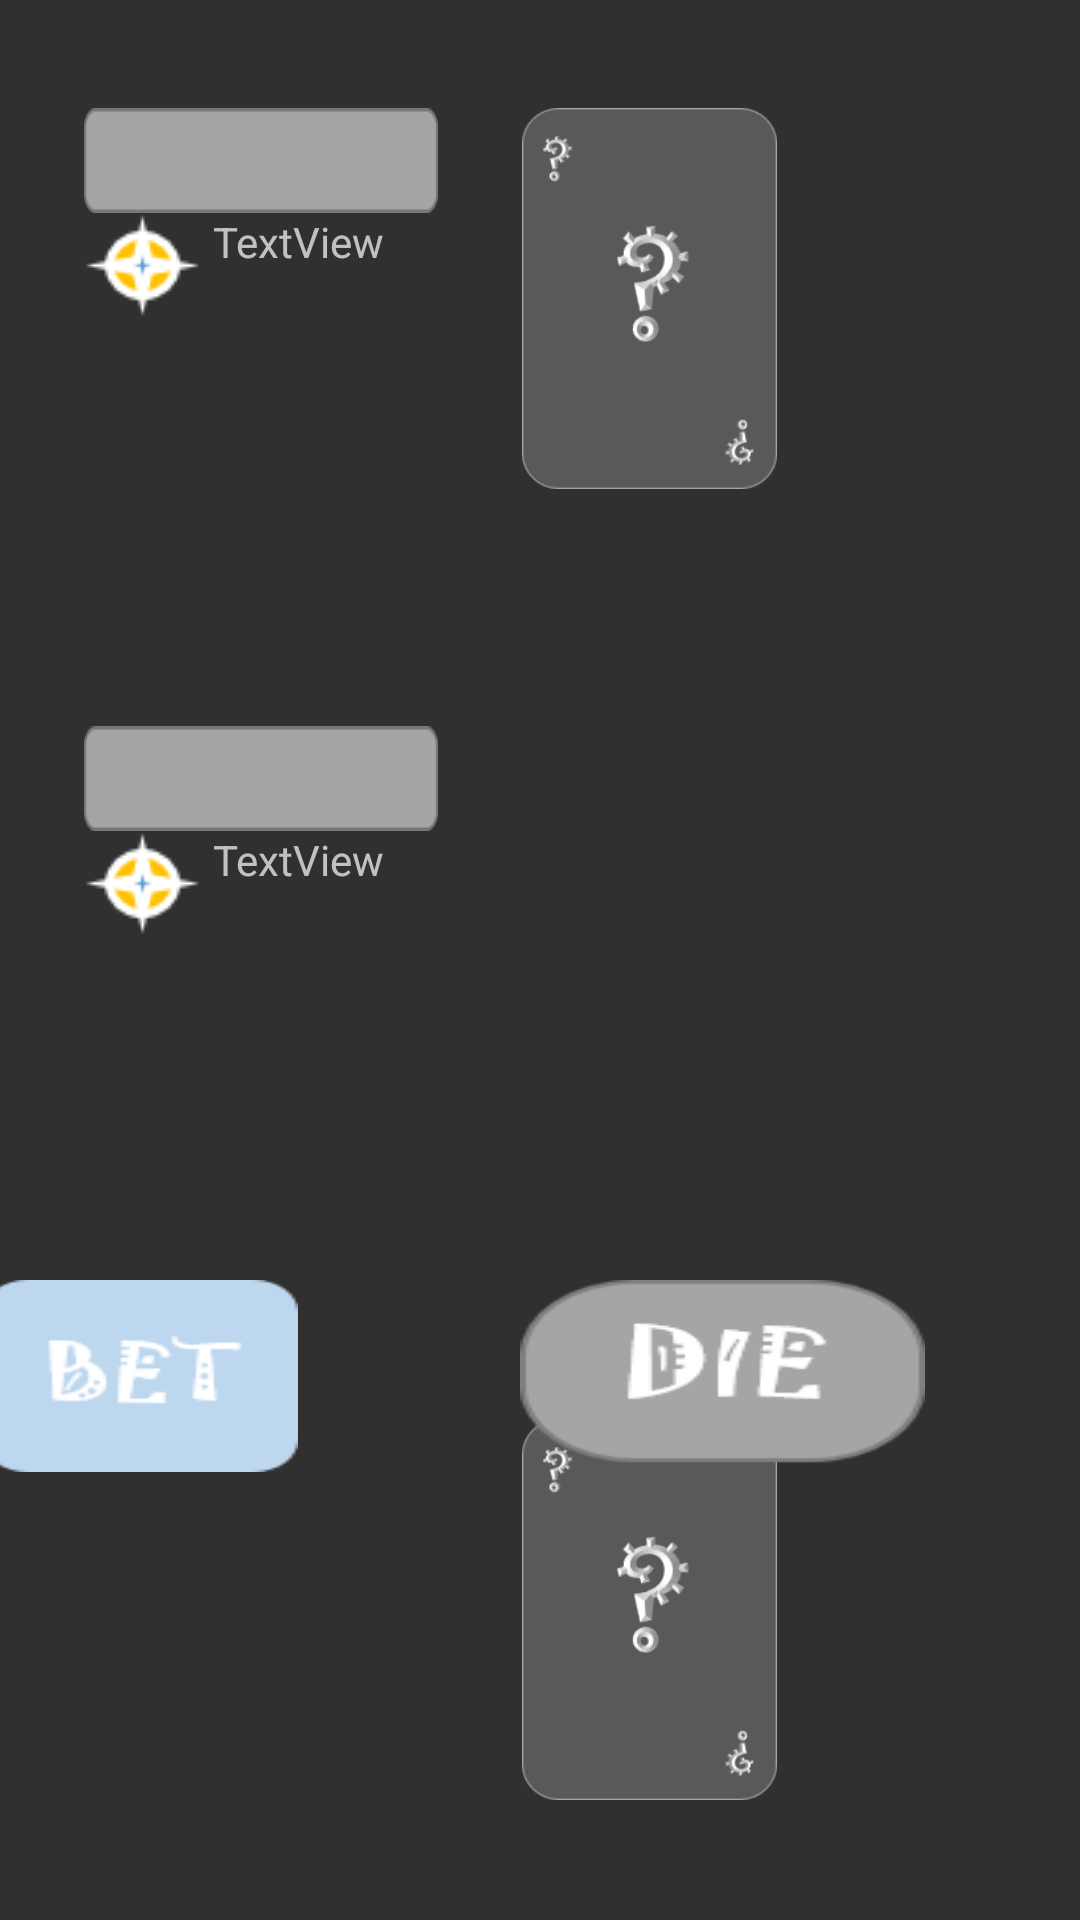

This screen was rendered from an Android layout file. Write that file and the resources it references.
<!-- AndroidManifest.xml: application theme Theme.AppCompat.NoActionBar -->
<!-- res/layout/activity_play.xml -->
<?xml version="1.0" encoding="utf-8"?>
<androidx.constraintlayout.widget.ConstraintLayout xmlns:android="http://schemas.android.com/apk/res/android"
    xmlns:app="http://schemas.android.com/apk/res-auto"
    xmlns:tools="http://schemas.android.com/tools"
    android:layout_width="match_parent"
    android:layout_height="match_parent"
    tools:context=".PlayActivity">

    <ImageView
        android:id="@+id/name1"
        android:layout_width="118dp"
        android:layout_height="35dp"
        android:layout_marginStart="28dp"
        android:layout_marginLeft="28dp"
        android:layout_marginTop="36dp"
        android:scaleType="fitXY"
        app:layout_constraintStart_toStartOf="parent"
        app:layout_constraintTop_toTopOf="parent"
        app:srcCompat="@drawable/name" />

    <ImageView
        android:id="@+id/name2"
        android:layout_width="118dp"
        android:layout_height="35dp"
        android:layout_marginStart="28dp"
        android:layout_marginLeft="28dp"
        android:layout_marginTop="136dp"
        android:scaleType="fitXY"
        app:layout_constraintStart_toStartOf="parent"
        app:layout_constraintTop_toBottomOf="@+id/enemy_coin"
        app:srcCompat="@drawable/name" />

    <ImageView
        android:id="@+id/imageView4"
        android:layout_width="wrap_content"
        android:layout_height="wrap_content"
        android:layout_marginStart="28dp"
        android:layout_marginLeft="28dp"
        android:layout_marginBottom="136dp"
        app:layout_constraintBottom_toTopOf="@+id/name2"
        app:layout_constraintEnd_toStartOf="@+id/enemy_coin"
        app:layout_constraintHorizontal_bias="0.0"
        app:layout_constraintStart_toStartOf="parent"
        app:layout_constraintTop_toBottomOf="@+id/name1"
        app:layout_constraintVertical_bias="1.0"
        app:srcCompat="@drawable/coin" />

    <ImageView
        android:id="@+id/enemy_card"
        android:layout_width="85dp"
        android:layout_height="127dp"
        android:layout_marginStart="28dp"
        android:layout_marginLeft="28dp"
        android:layout_marginTop="36dp"
        android:layout_marginBottom="80dp"
        android:scaleType="fitXY"
        app:layout_constraintStart_toEndOf="@+id/name1"
        app:layout_constraintTop_toTopOf="parent"
        app:layout_constraintVertical_bias="0.947"
        app:srcCompat="@drawable/cardask" />

    <ImageView
        android:id="@+id/my_card"
        android:layout_width="85dp"
        android:layout_height="127dp"
        android:layout_marginStart="28dp"
        android:layout_marginLeft="28dp"
        android:layout_marginBottom="40dp"
        android:scaleType="fitXY"
        app:layout_constraintBottom_toBottomOf="parent"
        app:layout_constraintStart_toEndOf="@+id/name2"
        app:srcCompat="@drawable/cardask" />

    <ImageView
        android:id="@+id/imageView"
        android:layout_width="wrap_content"
        android:layout_height="wrap_content"
        android:layout_marginStart="16dp"
        android:layout_marginLeft="16dp"
        app:layout_constraintBottom_toBottomOf="parent"
        app:layout_constraintStart_toEndOf="@+id/table"
        app:layout_constraintTop_toTopOf="parent"
        app:layout_constraintVertical_bias="0.095"
        app:srcCompat="@drawable/coin" />

    <ImageView
        android:id="@+id/imageView3"
        android:layout_width="wrap_content"
        android:layout_height="wrap_content"
        android:layout_marginStart="28dp"
        android:layout_marginLeft="28dp"
        android:layout_marginBottom="64dp"
        app:layout_constraintBottom_toBottomOf="parent"
        app:layout_constraintStart_toStartOf="parent"
        app:layout_constraintTop_toBottomOf="@+id/name2"
        app:layout_constraintVertical_bias="0.0"
        app:srcCompat="@drawable/coin" />

    <TextView
        android:id="@+id/enemy_coin"
        android:layout_width="75dp"
        android:layout_height="35dp"
        android:layout_marginEnd="28dp"
        android:layout_marginRight="28dp"
        android:text="TextView"
        app:layout_constraintEnd_toStartOf="@+id/enemy_card"
        app:layout_constraintTop_toBottomOf="@+id/name1" />

    <TextView
        android:id="@+id/my_coin"
        android:layout_width="75dp"
        android:layout_height="35dp"
        android:layout_marginStart="4dp"
        android:layout_marginLeft="4dp"
        android:text="TextView"
        app:layout_constraintEnd_toStartOf="@+id/my_card"
        app:layout_constraintHorizontal_bias="0.0"
        app:layout_constraintStart_toEndOf="@+id/imageView3"
        app:layout_constraintTop_toBottomOf="@+id/name2" />

    <TextView
        android:id="@+id/all_bet_coin"
        android:layout_width="75dp"
        android:layout_height="35dp"
        android:layout_marginEnd="4dp"
        android:layout_marginRight="4dp"
        android:text="TextView"
        app:layout_constraintBottom_toBottomOf="parent"
        app:layout_constraintEnd_toEndOf="parent"
        app:layout_constraintHorizontal_bias="0.0"
        app:layout_constraintStart_toEndOf="@+id/imageView"
        app:layout_constraintTop_toTopOf="parent"
        app:layout_constraintVertical_bias="0.095" />

    <androidx.constraintlayout.widget.ConstraintLayout
        android:id="@+id/count_frame"
        android:layout_width="361dp"
        android:layout_height="65dp"
        android:visibility="invisible"
        app:layout_constraintStart_toStartOf="@+id/bet_frame"
        app:layout_constraintTop_toTopOf="@+id/bet_frame">

        <ImageButton
            android:id="@+id/donw_btn"
            android:layout_width="wrap_content"
            android:layout_height="wrap_content"
            android:background="@android:color/transparent"
            android:scaleType="fitXY"
            app:layout_constraintStart_toStartOf="parent"
            app:layout_constraintTop_toTopOf="parent"
            app:srcCompat="@drawable/betbtndown" />

        <ImageButton
            android:id="@+id/up_btn"
            android:layout_width="wrap_content"
            android:layout_height="wrap_content"
            android:layout_marginStart="12dp"
            android:layout_marginLeft="12dp"
            android:background="@android:color/transparent"
            android:scaleType="fitXY"
            app:layout_constraintStart_toEndOf="@+id/betcount"
            app:layout_constraintTop_toTopOf="parent"
            app:srcCompat="@drawable/betbtnup" />

        <TextView
            android:id="@+id/betcount"
            android:layout_width="65dp"
            android:layout_height="66dp"
            android:layout_marginStart="12dp"
            android:layout_marginLeft="12dp"
            android:background="@drawable/count"
            android:gravity="center"
            android:scaleType="fitXY"
            android:text="5"
            android:textColor="#000000"
            android:textSize="30dp"
            app:layout_constraintStart_toEndOf="@+id/donw_btn"
            app:layout_constraintTop_toTopOf="parent" />

        <ImageButton
            android:id="@+id/okbtn"
            android:layout_width="wrap_content"
            android:layout_height="wrap_content"
            android:layout_marginStart="8dp"
            android:layout_marginLeft="8dp"
            android:background="@android:color/transparent"
            android:scaleType="fitXY"
            app:layout_constraintEnd_toEndOf="parent"
            app:layout_constraintHorizontal_bias="1.0"
            app:layout_constraintStart_toEndOf="@+id/up_btn"
            app:layout_constraintTop_toTopOf="parent"
            app:srcCompat="@drawable/betbtn_status" />

    </androidx.constraintlayout.widget.ConstraintLayout>

    <androidx.constraintlayout.widget.ConstraintLayout
        android:id="@+id/bet_frame"
        android:layout_width="314dp"
        android:layout_height="64dp"
        android:visibility="visible"
        app:layout_constraintBottom_toBottomOf="parent"
        app:layout_constraintEnd_toEndOf="parent"
        app:layout_constraintHorizontal_bias="0.021"
        app:layout_constraintStart_toStartOf="@+id/table"
        app:layout_constraintTop_toBottomOf="@+id/table">

        <ImageButton
            android:id="@+id/betbtn"
            android:layout_width="wrap_content"
            android:layout_height="wrap_content"
            android:background="@android:color/transparent"
            android:scaleType="fitXY"
            app:layout_constraintBottom_toBottomOf="parent"
            app:layout_constraintStart_toStartOf="parent"
            app:layout_constraintTop_toTopOf="parent"
            app:layout_constraintVertical_bias="0.0"
            app:srcCompat="@drawable/betbtn_status" />

        <ImageButton
            android:id="@+id/diebtn"
            android:layout_width="wrap_content"
            android:layout_height="wrap_content"

            android:background="@android:color/transparent"
            android:scaleType="fitXY"
            app:layout_constraintBottom_toBottomOf="parent"
            app:layout_constraintEnd_toEndOf="parent"
            app:layout_constraintTop_toTopOf="parent"
            app:srcCompat="@drawable/diebtn_status" />

    </androidx.constraintlayout.widget.ConstraintLayout>

    <ImageView
        android:id="@+id/table"
        android:layout_width="309dp"
        android:layout_height="241dp"
        android:layout_marginTop="36dp"
        android:layout_marginEnd="144dp"
        android:layout_marginRight="144dp"
        android:scaleType="fitXY"
        app:layout_constraintEnd_toEndOf="parent"
        app:layout_constraintHorizontal_bias="1.0"
        app:layout_constraintStart_toEndOf="@+id/enemy_card"
        app:layout_constraintTop_toTopOf="parent"
        app:srcCompat="@drawable/coinground" />

</androidx.constraintlayout.widget.ConstraintLayout>
<!-- resources referenced by this layout -->
<resources>
  <!-- drawable betbtn_status (drawable) -->
  <?xml version="1.0" encoding="utf-8"?>
  <selector xmlns:android="http://schemas.android.com/apk/res/android">
      <item android:drawable="@drawable/bet_btn_push"
      android:state_pressed="true"/>
      <item android:drawable="@drawable/bet_btn_push"
          android:state_focused="true"/>
      <item android:drawable="@drawable/bet_btn_pop" />
  </selector>
  <!-- drawable betbtndown (drawable) -->
  <?xml version="1.0" encoding="utf-8"?>
  <selector xmlns:android="http://schemas.android.com/apk/res/android">
      <item android:drawable="@drawable/down_bet_btn_push"
      android:state_pressed="true"/>
      <item android:drawable="@drawable/down_bet_btn_push"
          android:state_focused="true"/>
      <item android:drawable="@drawable/down_bet_btn_pop" />
  </selector>
  <!-- drawable betbtnup (drawable) -->
  <?xml version="1.0" encoding="utf-8"?>
  <selector xmlns:android="http://schemas.android.com/apk/res/android">
      <item android:drawable="@drawable/up_bet_btn_push"
      android:state_pressed="true"/>
      <item android:drawable="@drawable/up_bet_btn_push"
          android:state_focused="true"/>
      <item android:drawable="@drawable/up_bet_btn_pop" />
  </selector>
  <!-- drawable cardask: png bitmap (drawable, 9579 bytes) -->
  <!-- drawable coin: png bitmap (drawable, 1137 bytes) -->
  <!-- drawable coinground: png bitmap (drawable, 7949 bytes) -->
  <!-- drawable count: png bitmap (drawable, 866 bytes) -->
  <!-- drawable diebtn_status (drawable) -->
  <?xml version="1.0" encoding="utf-8"?>
  <selector xmlns:android="http://schemas.android.com/apk/res/android">
      <item android:drawable="@drawable/die_btn_push"
      android:state_pressed="true"/>
      <item android:drawable="@drawable/die_btn_push"
          android:state_focused="true"/>
      <item android:drawable="@drawable/die_btn_pop" />
  </selector>
  <!-- drawable name: png bitmap (drawable, 807 bytes) -->
  <!-- drawable bet_btn_push: png bitmap (drawable, 2876 bytes) -->
  <!-- drawable bet_btn_pop: png bitmap (drawable, 1492 bytes) -->
  <!-- drawable down_bet_btn_push: png bitmap (drawable, 1161 bytes) -->
  <!-- drawable down_bet_btn_pop: png bitmap (drawable, 1201 bytes) -->
  <!-- drawable up_bet_btn_push: png bitmap (drawable, 1149 bytes) -->
  <!-- drawable up_bet_btn_pop: png bitmap (drawable, 1178 bytes) -->
  <!-- drawable die_btn_push: png bitmap (drawable, 2748 bytes) -->
  <!-- drawable die_btn_pop: png bitmap (drawable, 2816 bytes) -->
</resources>
